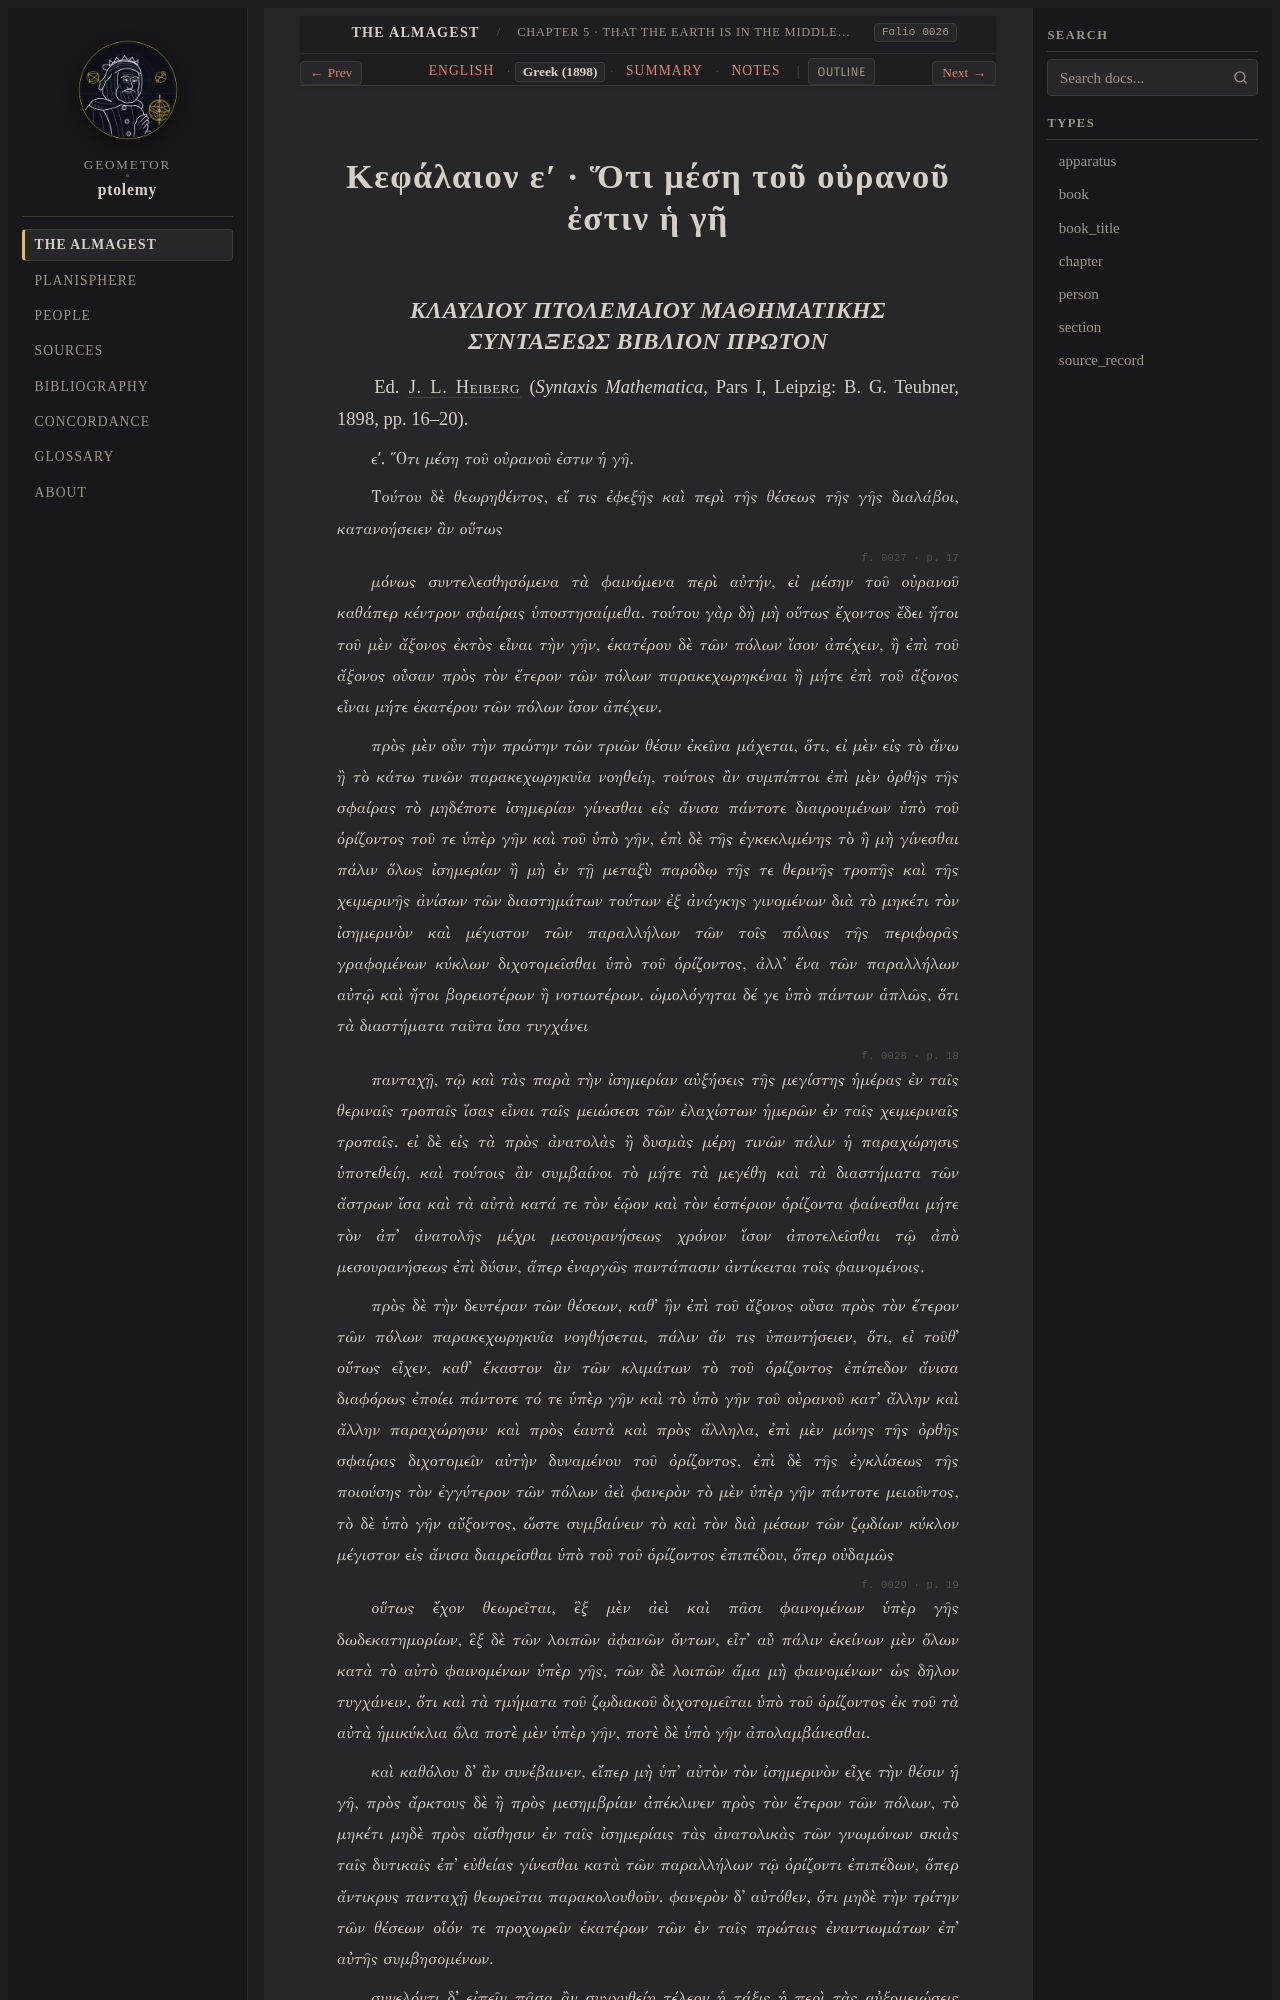

repository: geometor/ptolemy · page: almagest_geometry/ch_05/el.html · generator: sphinx

:order: 5
:type: chapter
:book: Almagest (Book I)
:title: Κεφάλαιον εʹ · Ὅτι μέση τοῦ οὐρανοῦ ἐστιν ἡ γῆ
:folio: heiberg_1898_syntaxis_vol1_pt1:0026

.. _almagest-ch-05-el:

Κεφάλαιον εʹ · Ὅτι μέση τοῦ οὐρανοῦ ἐστιν ἡ γῆ
==============================================
